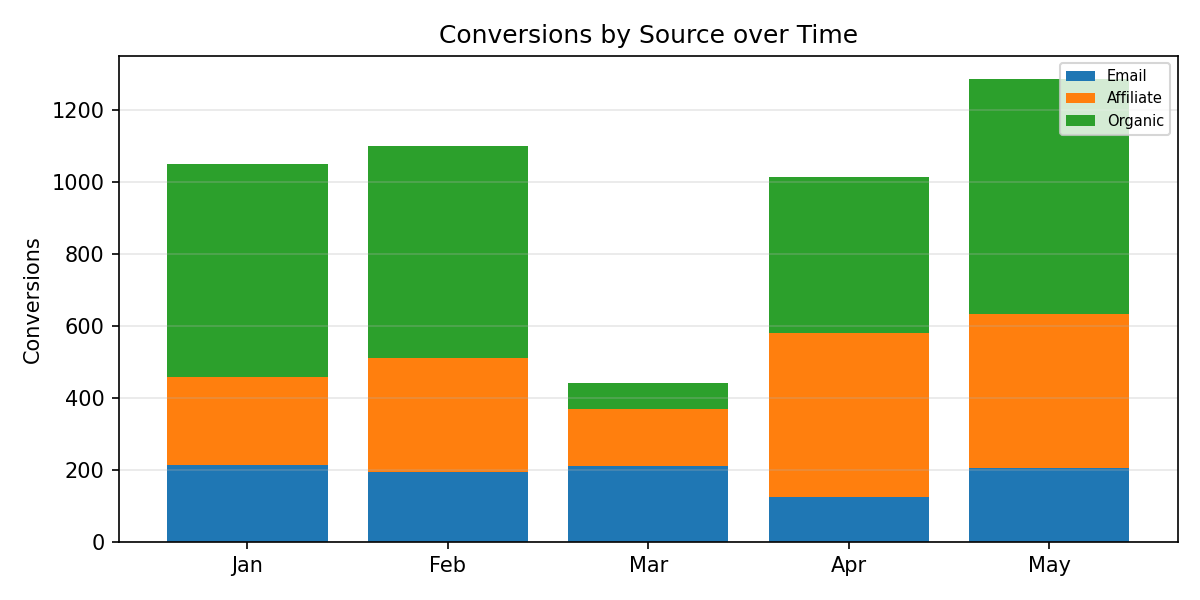

The data file committed next to this chart (first rows):
Period, Email, Affiliate, Organic, Total
Jan, 215.0, 244.0, 593.0, 1052
Feb, 195.0, 317.0, 589.0, 1101
Mar, 210.0, 160.0, 72.0, 442.0
Apr, 126.0, 456.0, 433.0, 1015
May, 205.0, 429.0, 653.0, 1287
